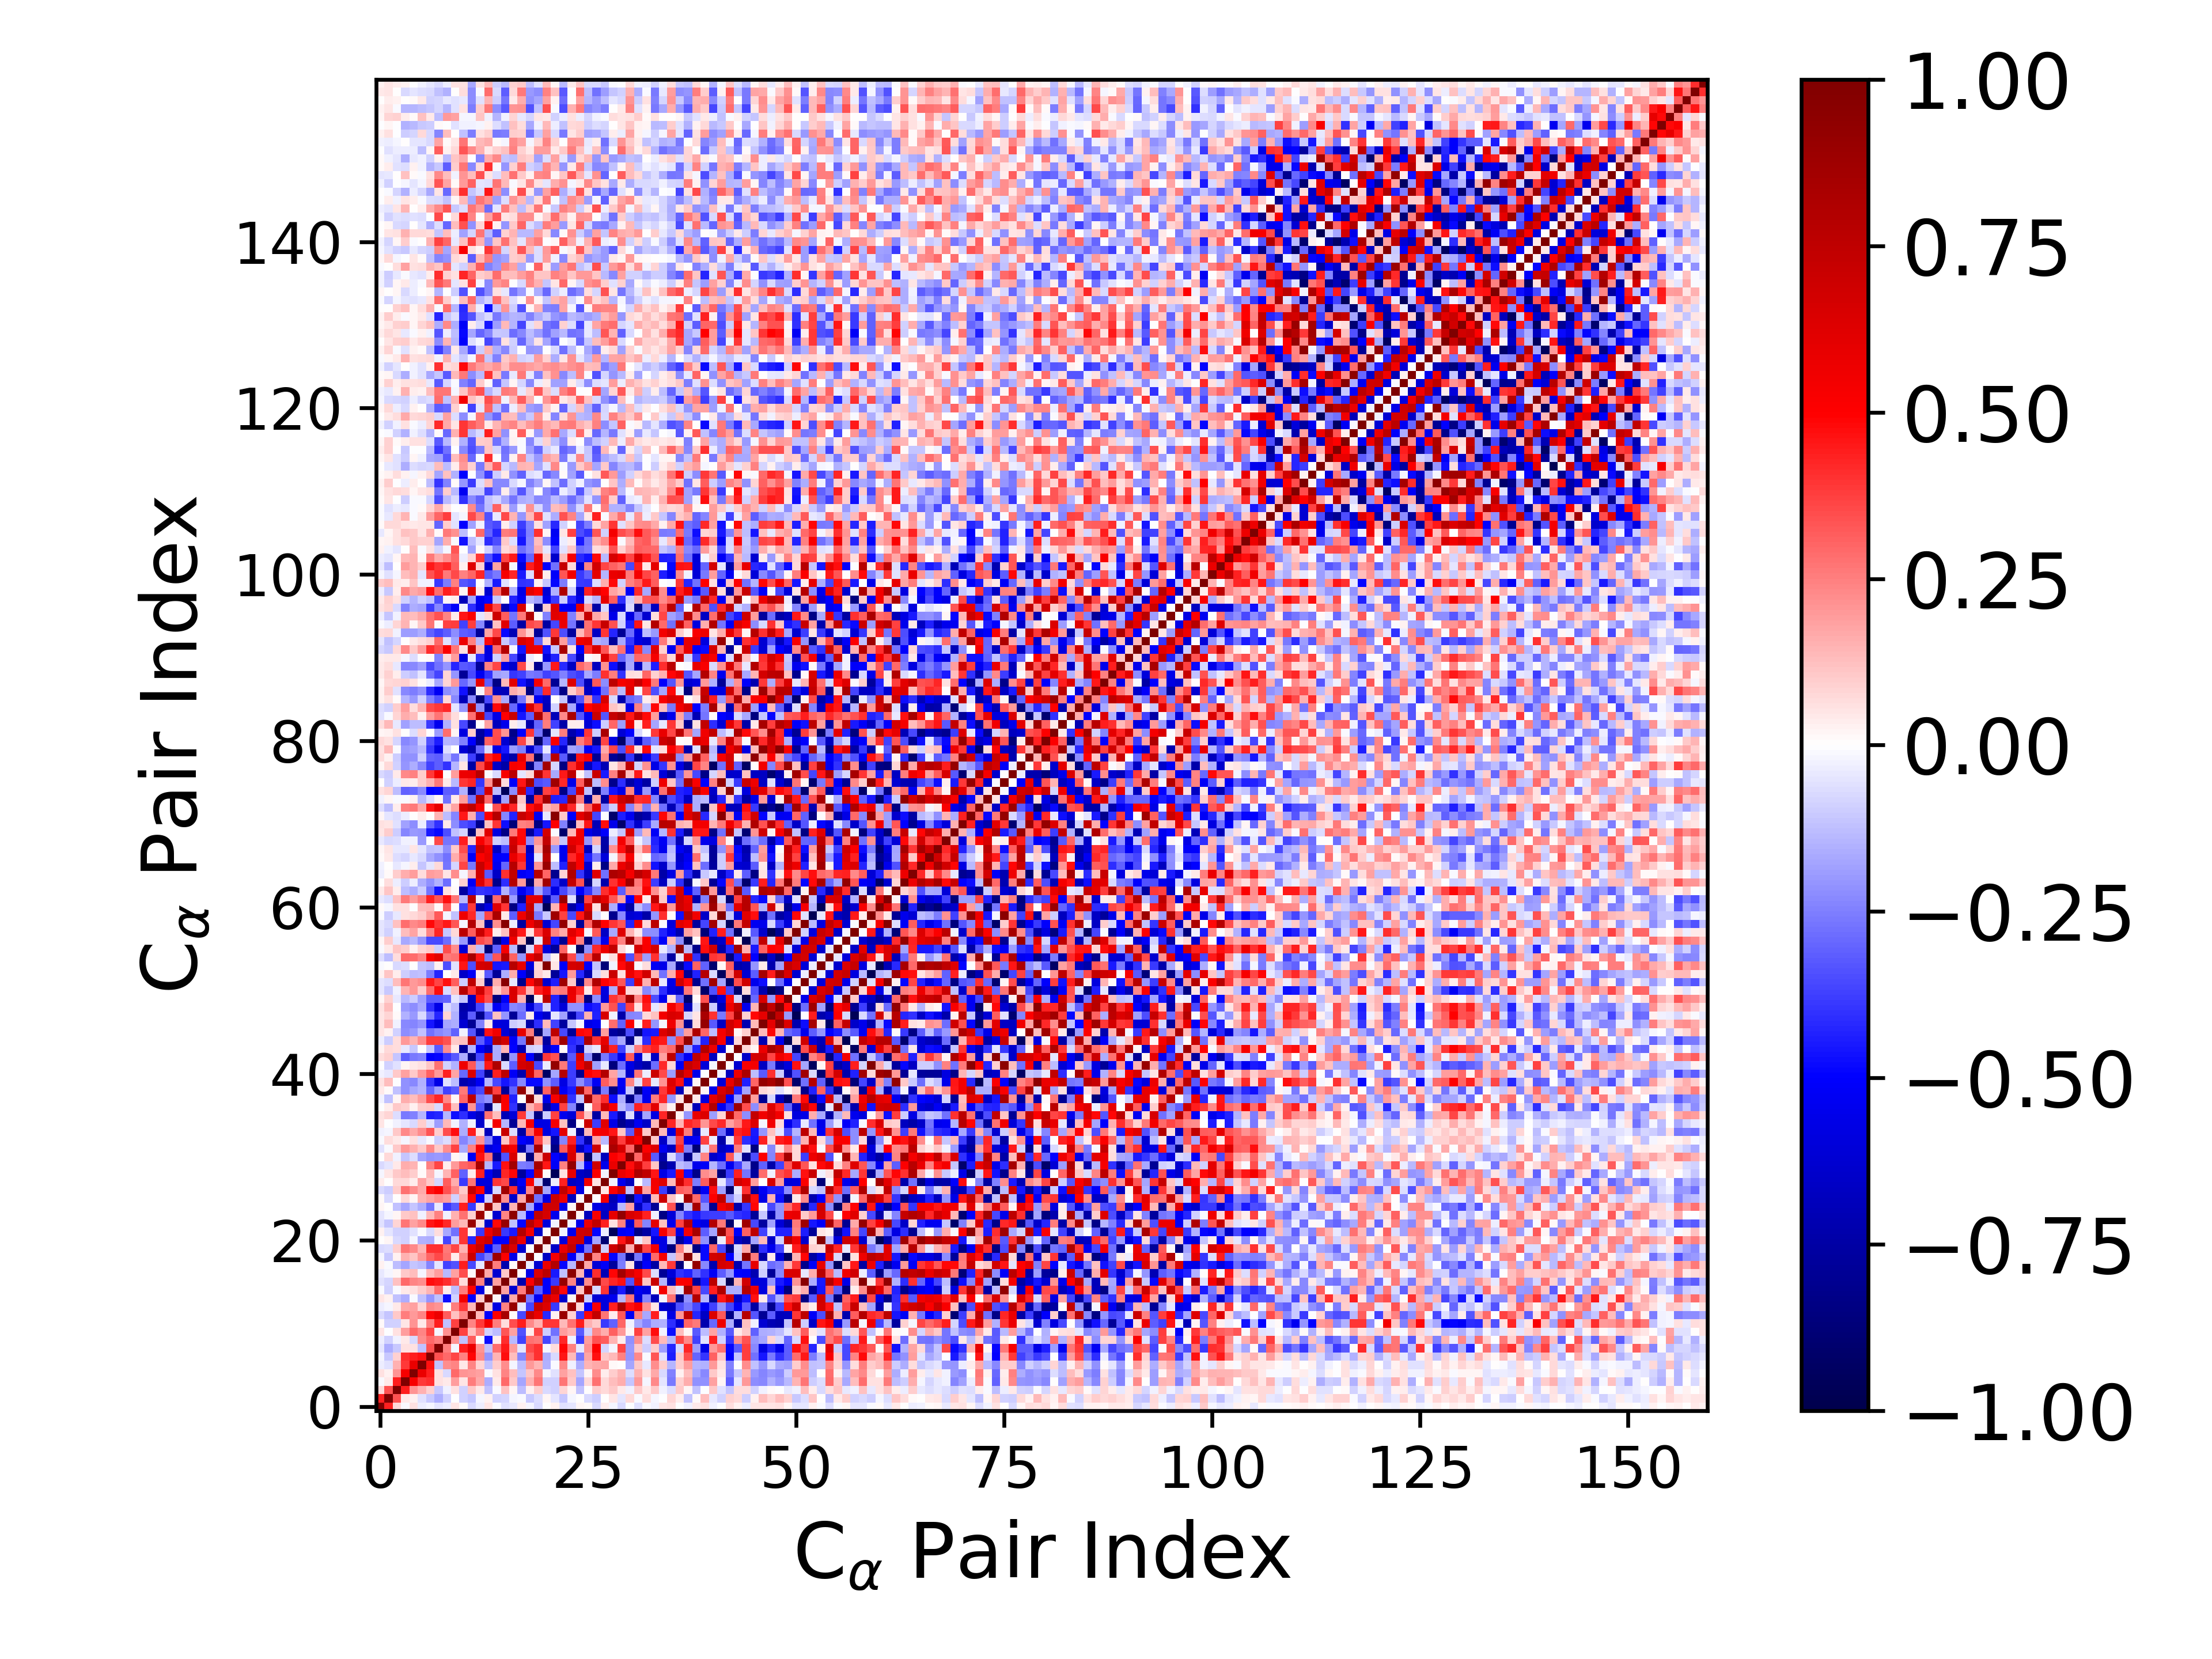

Source data for this figure (header and first rows):
1.000000000000000000e+00, 4.353542933616698085e-01, 7.406650121923175067e-02, -1.118707970186283776e-02, 6.046397805691386407e-02, -3.251698294496363495e-02, -2.123121670949410650e-02, -5.374394163560598792e-02, -3.206608625295682274e-02, 4.761256778432614717e-02, 1.560371825198382002e-02, -7.693047614007571255e-02, -3.831366542186771112e-02, 4.786502406218898220e-02, -1.113143964455483997e-02, -6.134395998172941650e-02, -4.137296649414629740e-02, 2.877600184451696227e-02, -2.115610366934231670e-02, -7.159463157025458546e-02, 4.692413206978946340e-04, 2.433611656942112969e-02, -5.594672185450454832e-02, -5.150239424035986391e-02
4.353542933616698085e-01, 1.000000000000000000e+00, 3.376645169901819066e-01, 4.628963989429314002e-02, 2.352164502333894958e-02, -5.551342995837255101e-02, -1.069169873294059658e-01, -1.623767264301283209e-01, -9.124001818493211735e-02, -3.603412975250163460e-03, -9.294289347291018188e-02, -1.133260140198409788e-01, -1.571859510526906270e-02, 2.598319170593522270e-02, -8.630981994333240814e-02, -8.560752405091667794e-02, -1.699275121538259756e-02, -1.037769287880291845e-02, -1.023782122988416282e-01, -6.288237418883016461e-02, 2.108893571149515755e-02, -4.859010312245691521e-02, -1.152670507780104575e-01, -2.288937281556489498e-02
7.406650121923175067e-02, 3.376645169901819066e-01, 1.000000000000000000e+00, 4.409833751502137411e-01, 2.058167987402348131e-01, 1.505911596700619248e-01, 8.640043262326561890e-02, -1.043989173874205062e-01, -2.666729887745420899e-02, 5.926811106837990423e-02, -9.262019719349801061e-02, 1.033677132979157337e-01, 4.605553402819149988e-02, -1.199333010041347403e-01, -1.285278199787366973e-02, 1.176167824418258429e-01, 2.207864157218417805e-02, -1.285799447052309030e-01, 2.568823109170241883e-02, 1.011352577919063245e-01, -7.234967663949203043e-02, -9.123057085150031165e-02, 8.397254637398880728e-02, 2.266314160387228674e-02
-1.118707970186283776e-02, 4.628963989429314002e-02, 4.409833751502137411e-01, 1.000000000000000000e+00, 5.298644995086636555e-01, 3.848541269319353253e-01, 4.112933257147502464e-01, 5.979921641132719679e-02, 4.105893015525474005e-02, 1.951574446814929309e-01, 4.883906103682530975e-02, 2.559003061815669500e-01, 1.711321966573980113e-01, -1.586527736187257065e-01, 4.432099099545390442e-02, 2.943966356152115105e-01, 1.045144203903757701e-01, -1.757869009388617898e-01, 1.494386587500312058e-01, 2.660208891314149726e-01, -9.100470548885798705e-02, -9.049170694860168840e-02, 2.672746012006239624e-01, 1.027665784534934901e-01
6.046397805691386407e-02, 2.352164502333894958e-02, 2.058167987402348131e-01, 5.298644995086636555e-01, 1.000000000000000000e+00, 5.762612139573515257e-01, 4.437690293388423246e-01, 5.771810252212309506e-02, -7.643666523562138437e-02, 2.908454565248131951e-01, 2.108305028219744637e-01, 2.028402658934234659e-01, 1.814020107004238602e-01, -1.173684097474010472e-02, 5.495468609213185335e-02, 2.382814000796347476e-01, 1.324131261155861161e-01, -1.095355359425072700e-01, 1.149815792382524460e-01, 2.310457202026690582e-01, -2.180528109810778506e-02, -6.240942579970428644e-02, 1.840336735900743592e-01, 1.180960470058576017e-01
-3.251698294496363495e-02, -5.551342995837255101e-02, 1.505911596700619248e-01, 3.848541269319353253e-01, 5.762612139573515257e-01, 1.000000000000000000e+00, 4.645014137151189382e-01, -1.216065744526040604e-01, 2.258163506479666793e-01, 2.349444345564979664e-01, 4.072095792074793830e-02, 2.344537220582881276e-01, 7.872040163193577689e-02, -1.179594716101268065e-01, 9.677976137641067234e-02, 2.194741459050384425e-01, -2.295226621546650123e-02, -1.313152789789227559e-01, 2.004243242122867030e-01, 1.481598232023721429e-01, -1.559617654407320364e-01, -1.314274103112749760e-02, 2.300977249317350815e-01, -2.662202796245537878e-02
-2.123121670949410650e-02, -1.069169873294059658e-01, 8.640043262326561890e-02, 4.112933257147502464e-01, 4.437690293388423246e-01, 4.645014137151189382e-01, 1.000000000000000000e+00, 3.410690783069145748e-01, 2.925312153911196478e-01, 3.631332513461674738e-01, 2.462277955988952938e-01, 4.869978120343600447e-01, 2.328565053341143942e-01, -2.067383854377088659e-01, 1.460216860752543422e-01, 4.748991502704890677e-01, 1.315879257642489641e-01, -2.363202730010708075e-01, 2.993626423345280840e-01, 4.058997972034026347e-01, -1.605833912927710772e-01, -7.734303846205393962e-02, 4.569988621916524218e-01, 1.363492079183429850e-01
-5.374394163560598792e-02, -1.623767264301283209e-01, -1.043989173874205062e-01, 5.979921641132719679e-02, 5.771810252212309506e-02, -1.216065744526040604e-01, 3.410690783069145748e-01, 1.000000000000000000e+00, 2.512146572462646832e-01, -1.807261691153697059e-02, 4.418230828313116643e-01, 5.673291231313980498e-01, 2.035474052162997982e-01, -1.231374267654762739e-01, 2.839285931812293162e-01, 4.519468950241845029e-01, 1.880543566319173299e-01, -4.976567093314589879e-02, 3.532678042501864457e-01, 3.990636843193379746e-01, -1.721557049347214804e-02, 6.853825141988473257e-02, 4.864877979038751965e-01, 2.480794749903341145e-01
-3.206608625295682274e-02, -9.124001818493211735e-02, -2.666729887745420899e-02, 4.105893015525474005e-02, -7.643666523562138437e-02, 2.258163506479666793e-01, 2.925312153911196478e-01, 2.512146572462646832e-01, 1.000000000000000000e+00, 2.135661408110386683e-01, -1.204526367750231447e-01, 3.185320012826501901e-01, 1.959977152145658819e-03, -4.699589748250950771e-01, 3.426252711819539887e-02, 4.079918319068914223e-01, -1.370992212556192968e-01, -3.711815259114804033e-01, 2.736754592747992487e-01, 2.630306168894216423e-01, -3.630312661376790540e-01, -1.709237124214421366e-01, 4.146213588632567948e-01, -3.015204519422071128e-02
4.761256778432614717e-02, -3.603412975250163460e-03, 5.926811106837990423e-02, 1.951574446814929309e-01, 2.908454565248131951e-01, 2.349444345564979664e-01, 3.631332513461674738e-01, -1.807261691153697059e-02, 2.135661408110386683e-01, 1.000000000000000000e+00, 3.701079851520803765e-01, 1.218371305405098470e-01, 2.505655496517419922e-01, -8.678327565022221635e-02, -1.323754087725916573e-01, 3.334270127668628736e-01, 1.852792833612770251e-01, -3.423682032648183715e-01, 3.484793484098718669e-02, 3.603329900001053243e-01, -1.009646170764805090e-01, -2.762301202143505052e-01, 1.908337400456977806e-01, 1.559215292072316794e-01
1.560371825198382002e-02, -9.294289347291018188e-02, -9.262019719349801061e-02, 4.883906103682530975e-02, 2.108305028219744637e-01, 4.072095792074793830e-02, 2.462277955988952938e-01, 4.418230828313116643e-01, -1.204526367750231447e-01, 3.701079851520803765e-01, 1.000000000000000000e+00, 2.405137325839818707e-01, 3.887720389766625706e-01, 5.423319097651558840e-01, 2.518613377385352514e-01, 6.282918048673635791e-02, 3.449807375615458471e-01, 4.410807992312490988e-01, 2.303887031480031655e-01, 1.547117187398211469e-01, 3.907557207043013126e-01, 3.939556573072368062e-01, 1.339177834567379100e-01, 2.793474290162090146e-01
-7.693047614007571255e-02, -1.133260140198409788e-01, 1.033677132979157337e-01, 2.559003061815669500e-01, 2.028402658934234659e-01, 2.344537220582881276e-01, 4.869978120343600447e-01, 5.673291231313980498e-01, 3.185320012826501901e-01, 1.218371305405098470e-01, 2.405137325839818707e-01, 1.000000000000000000e+00, 1.359258235493502054e-01, -5.072550481173647707e-01, 5.071975044744198025e-01, 8.365610567515655571e-01, 9.187765528924370095e-03, -3.532999337965977982e-01, 7.049892938987760704e-01, 5.779103626372759095e-01, -4.153547954916727569e-01, 3.087372119415894567e-02, 8.915592332001073261e-01, 9.173069257324967252e-02
-3.831366542186771112e-02, -1.571859510526906270e-02, 4.605553402819149988e-02, 1.711321966573980113e-01, 1.814020107004238602e-01, 7.872040163193577689e-02, 2.328565053341143942e-01, 2.035474052162997982e-01, 1.959977152145658819e-03, 2.505655496517419922e-01, 3.887720389766625706e-01, 1.359258235493502054e-01, 1.000000000000000000e+00, 9.411331166429134920e-02, -5.744722407983532397e-01, 2.428938421951663262e-01, 9.046855849621850965e-01, -4.434883789314100766e-02, -3.612615862372430819e-01, 6.990505972751034358e-01, 6.295166888459714505e-01, -3.892059710518169791e-01, 6.481984407112686974e-02, 8.826475578677975831e-01
4.786502406218898220e-02, 2.598319170593522270e-02, -1.199333010041347403e-01, -1.586527736187257065e-01, -1.173684097474010472e-02, -1.179594716101268065e-01, -2.067383854377088659e-01, -1.231374267654762739e-01, -4.699589748250950771e-01, -8.678327565022221635e-02, 5.423319097651558840e-01, -5.072550481173647707e-01, 9.411331166429134920e-02, 1.000000000000000000e+00, 1.858033205250842965e-02, -7.507472138664041950e-01, 1.716796064938496125e-01, 8.886372399002167022e-01, -2.638679806726678678e-01, -5.308110638199086129e-01, 6.890304438771233109e-01, 5.734373674834447598e-01, -6.388486723868130879e-01, 2.069972045569863292e-02
-1.113143964455483997e-02, -8.630981994333240814e-02, -1.285278199787366973e-02, 4.432099099545390442e-02, 5.495468609213185335e-02, 9.677976137641067234e-02, 1.460216860752543422e-01, 2.839285931812293162e-01, 3.426252711819539887e-02, -1.323754087725916573e-01, 2.518613377385352514e-01, 5.071975044744198025e-01, -5.744722407983532397e-01, 1.858033205250842965e-02, 1.000000000000000000e+00, 1.809667905008574829e-01, -6.315580947679694246e-01, 2.518846273583892903e-01, 8.790074997946117907e-01, -3.181167745093190224e-01, -5.120288080661146157e-01, 7.394712411351683778e-01, 4.827913903964548004e-01, -6.318088486020370098e-01
-6.134395998172941650e-02, -8.560752405091667794e-02, 1.176167824418258429e-01, 2.943966356152115105e-01, 2.382814000796347476e-01, 2.194741459050384425e-01, 4.748991502704890677e-01, 4.519468950241845029e-01, 4.079918319068914223e-01, 3.334270127668628736e-01, 6.282918048673635791e-02, 8.365610567515655571e-01, 2.428938421951663262e-01, -7.507472138664041950e-01, 1.809667905008574829e-01, 1.000000000000000000e+00, 1.024110438278976742e-01, -7.250858884858263353e-01, 5.110191075622261270e-01, 8.048419251669208796e-01, -5.021152446509592471e-01, -3.849882308002622877e-01, 9.003655611334354658e-01, 2.366949558079539662e-01
-4.137296649414629740e-02, -1.699275121538259756e-02, 2.207864157218417805e-02, 1.045144203903757701e-01, 1.324131261155861161e-01, -2.295226621546650123e-02, 1.315879257642489641e-01, 1.880543566319173299e-01, -1.370992212556192968e-01, 1.852792833612770251e-01, 3.449807375615458471e-01, 9.187765528924370095e-03, 9.046855849621850965e-01, 1.716796064938496125e-01, -6.315580947679694246e-01, 1.024110438278976742e-01, 1.000000000000000000e+00, 8.534261987622219700e-03, -5.618917939810265105e-01, 6.396076633489949925e-01, 7.617978859015209769e-01, -4.479113498533639492e-01, -1.216980548145204510e-01, 9.408427115150508335e-01
2.877600184451696227e-02, -1.037769287880291845e-02, -1.285799447052309030e-01, -1.757869009388617898e-01, -1.095355359425072700e-01, -1.313152789789227559e-01, -2.363202730010708075e-01, -4.976567093314589879e-02, -3.711815259114804033e-01, -3.423682032648183715e-01, 4.410807992312490988e-01, -3.532999337965977982e-01, -4.434883789314100766e-02, 8.886372399002167022e-01, 2.518846273583892903e-01, -7.250858884858263353e-01, 8.534261987622219700e-03, 1.000000000000000000e+00, -3.780846696693421216e-02, -6.254757642795980566e-01, 5.766409363020696954e-01, 7.939136036123499718e-01, -4.848658076772232595e-01, -1.342596758704159565e-01
-2.115610366934231670e-02, -1.023782122988416282e-01, 2.568823109170241883e-02, 1.494386587500312058e-01, 1.149815792382524460e-01, 2.004243242122867030e-01, 2.993626423345280840e-01, 3.532678042501864457e-01, 2.736754592747992487e-01, 3.484793484098718669e-02, 2.303887031480031655e-01, 7.049892938987760704e-01, -3.612615862372430819e-01, -2.638679806726678678e-01, 8.790074997946117907e-01, 5.110191075622261270e-01, -5.618917939810265105e-01, -3.780846696693421216e-02, 1.000000000000000000e+00, -6.983344372965748399e-03, -6.643799148134110766e-01, 5.361615547742168975e-01, 7.749752048871020316e-01, -5.088720451726963523e-01
-7.159463157025458546e-02, -6.288237418883016461e-02, 1.011352577919063245e-01, 2.660208891314149726e-01, 2.310457202026690582e-01, 1.481598232023721429e-01, 4.058997972034026347e-01, 3.990636843193379746e-01, 2.630306168894216423e-01, 3.603329900001053243e-01, 1.547117187398211469e-01, 5.779103626372759095e-01, 6.990505972751034358e-01, -5.308110638199086129e-01, -3.181167745093190224e-01, 8.048419251669208796e-01, 6.396076633489949925e-01, -6.254757642795980566e-01, -6.983344372965748399e-03, 1.000000000000000000e+00, 3.126363070243356329e-02, -6.530695510547097626e-01, 5.836950152740854048e-01, 7.327460207124723013e-01
4.692413206978946340e-04, 2.108893571149515755e-02, -7.234967663949203043e-02, -9.100470548885798705e-02, -2.180528109810778506e-02, -1.559617654407320364e-01, -1.605833912927710772e-01, -1.721557049347214804e-02, -3.630312661376790540e-01, -1.009646170764805090e-01, 3.907557207043013126e-01, -4.153547954916727569e-01, 6.295166888459714505e-01, 6.890304438771233109e-01, -5.120288080661146157e-01, -5.021152446509592471e-01, 7.617978859015209769e-01, 5.766409363020696954e-01, -6.643799148134110766e-01, 3.126363070243356329e-02, 1.000000000000000000e+00, 8.817346511664653566e-03, -5.952973146878332011e-01, 6.606855352480128785e-01
2.433611656942112969e-02, -4.859010312245691521e-02, -9.123057085150031165e-02, -9.049170694860168840e-02, -6.240942579970428644e-02, -1.314274103112749760e-02, -7.734303846205393962e-02, 6.853825141988473257e-02, -1.709237124214421366e-01, -2.762301202143505052e-01, 3.939556573072368062e-01, 3.087372119415894567e-02, -3.892059710518169791e-01, 5.734373674834447598e-01, 7.394712411351683778e-01, -3.849882308002622877e-01, -4.479113498533639492e-01, 7.939136036123499718e-01, 5.361615547742168975e-01, -6.530695510547097626e-01, 8.817346511664653566e-03, 1.000000000000000000e+00, -2.364519330149251683e-02, -5.545278335770577050e-01
-5.594672185450454832e-02, -1.152670507780104575e-01, 8.397254637398880728e-02, 2.672746012006239624e-01, 1.840336735900743592e-01, 2.300977249317350815e-01, 4.569988621916524218e-01, 4.864877979038751965e-01, 4.146213588632567948e-01, 1.908337400456977806e-01, 1.339177834567379100e-01, 8.915592332001073261e-01, 6.481984407112686974e-02, -6.388486723868130879e-01, 4.827913903964548004e-01, 9.003655611334354658e-01, -1.216980548145204510e-01, -4.848658076772232595e-01, 7.749752048871020316e-01, 5.836950152740854048e-01, -5.952973146878332011e-01, -2.364519330149251683e-02, 1.000000000000000000e+00, -1.983043566127055957e-02
-5.150239424035986391e-02, -2.288937281556489498e-02, 2.266314160387228674e-02, 1.027665784534934901e-01, 1.180960470058576017e-01, -2.662202796245537878e-02, 1.363492079183429850e-01, 2.480794749903341145e-01, -3.015204519422071128e-02, 1.559215292072316794e-01, 2.793474290162090146e-01, 9.173069257324967252e-02, 8.826475578677975831e-01, 2.069972045569863292e-02, -6.318088486020370098e-01, 2.366949558079539662e-01, 9.408427115150508335e-01, -1.342596758704159565e-01, -5.088720451726963523e-01, 7.327460207124723013e-01, 6.606855352480128785e-01, -5.545278335770577050e-01, -1.983043566127055957e-02, 1.000000000000000000e+00
2.182158895108972721e-02, 4.059770580433314999e-03, -1.181830166143754968e-01, -1.774364777244394897e-01, -1.109144566137160032e-01, -1.619611899411815548e-01, -2.661610348809502202e-01, -4.654863327566100689e-02, -3.862259725376807062e-01, -3.267509511534764655e-01, 4.410152588709999599e-01, -3.882454536468786244e-01, 7.434834177776367126e-02, 8.949095505430314512e-01, 1.132327525042847449e-01, -7.239372524444821488e-01, 1.454637085365808880e-01, 9.619922982852491256e-01, -1.682551191665429269e-01, -5.418741909786168875e-01, 6.913712702810302924e-01, 6.812913981523552875e-01, -5.526460408734216179e-01, 1.718191220211456871e-02
9.128206618840411027e-03, -7.525190870063416804e-02, 2.058218022804376122e-03, 7.344236548684324184e-02, 2.168011733330457713e-02, 1.424634112249487383e-01, 1.733533368956183818e-01, 2.157466031121800243e-01, 1.907885119504070526e-01, -8.604460956294422702e-02, 1.533418436489900338e-01, 4.864306928387198137e-01, -4.871551908996152869e-01, -9.950998129962351779e-02, 8.727733039975286156e-01, 2.224502545218645377e-01, -6.478588744127571353e-01, 1.717552869006065686e-01, 8.972549325612447779e-01, -2.755474539873485895e-01, -5.859098758372459637e-01, 6.957998747919637017e-01, 5.684083320090275171e-01, -6.842475085498600507e-01
-7.767817422474079803e-02, -9.499494960634172203e-02, 9.549569768275138759e-02, 2.804133225793634665e-01, 2.196386405359739558e-01, 1.646793919625535729e-01, 4.637315658478299851e-01, 5.023908089315312075e-01, 3.389289646254987631e-01, 2.277340393444781952e-01, 1.060118105997537724e-01, 7.314891057170354038e-01, 5.089564856845709695e-01, -6.157128918561192155e-01, -7.133730020151722584e-02, 8.666061229718968750e-01, 4.123856045929163439e-01, -6.096358017098161275e-01, 2.354141811189239542e-01, 8.971435605194949536e-01, -1.731364114160250933e-01, -4.897136302216058001e-01, 7.415478324345831096e-01, 5.259889557270470695e-01
3.318511044323251002e-02, 1.866702592233649956e-03, 7.069159684840761737e-02, 7.656167399462743273e-02, 3.799613931656832533e-02, 1.767003209523301255e-01, 1.067838452457543635e-01, -8.456824396706619229e-02, 3.176361378381885592e-01, 1.619578581625334412e-01, -3.868108700687197810e-01, 2.731232182090400640e-01, -5.970858968481885798e-01, -5.886750520939595388e-01, 3.934883547757835331e-01, 3.585868429820494030e-01, -7.007182919024436130e-01, -5.214815268497994261e-01, 5.078894370963321636e-01, -1.013478371909458664e-01, -8.847325863363759701e-01, -3.212327821960684476e-02, 4.354922317215886851e-01, -6.648146966873813568e-01
-2.184607799329594049e-02, 4.829067447522242262e-02, 1.024274932717305769e-01, 1.257846726109555779e-01, 9.803330928241273112e-02, 1.391947490386892528e-02, 1.341827768866022397e-01, -2.213283175394311492e-02, 1.457926868262019449e-01, 3.082396781812229425e-01, -3.071833694727394981e-01, 3.292826463925083158e-02, 4.352104456149954448e-01, -5.416882412042375305e-01, -6.960117803691419081e-01, 4.270586271617142771e-01, 4.858933890642243014e-01, -7.673770756567828144e-01, -4.915898853418801395e-01, 6.906795622829340342e-01, 1.555223506693221604e-02, -9.573285716743690221e-01, 6.003514859888974681e-02, 5.906435794919053794e-01
-7.328489862959158829e-02, -5.086766536138325606e-02, 3.997900329356199323e-02, 1.597006097720091722e-01, 1.477938456986965521e-01, 8.077083032221630621e-04, 2.457163414131281476e-01, 3.648078154169933085e-01, 3.592189821746780837e-02, 1.966339122597299816e-01, 2.993079422333721484e-01, 3.233735669493206788e-01, 8.303951991446770764e-01, -1.479753613937439816e-01, -4.455700452387028609e-01, 4.644452839744085404e-01, 8.528058412998359428e-01, -2.551730545758207902e-01, -2.672556192759800719e-01, 8.412538999783737426e-01, 4.537111181859282971e-01, -5.229025246787092351e-01, 2.459066750124496992e-01, 9.156259027254316507e-01
-2.278003114836535479e-04, 7.556306318250863296e-02, -2.690098122333506314e-02, -1.156351901889576123e-01, -6.376086406739329970e-02, -1.737669366976125895e-01, -2.068508356638105727e-01, -1.999159041788763636e-01, -2.160568143239882666e-01, 1.827639484462885433e-02, -2.558633741643706258e-02, -5.235928951883749294e-01, 4.685988825820606718e-01, 2.705377653737056631e-01, -7.742745329389063569e-01, -3.389423170834559018e-01, 6.422657604138701792e-01, 4.798263141777554808e-02, -8.530630508977005144e-01, 1.626676626708927764e-01, 6.973519491828549244e-01, -4.982920801019437573e-01, -6.236118047235913453e-01, 6.499341818017486672e-01
-5.725557912506607644e-02, -1.182853177915833137e-02, 1.028357358566439061e-01, 1.970395886482064485e-01, 1.529439974385926049e-01, 1.040299313079719179e-01, 2.326147249598301547e-01, 1.090865778195082847e-01, 2.224219281820077054e-01, 3.719459279697540088e-01, -1.673019053780524790e-01, 2.481894096318806586e-01, 5.299262427199878944e-01, -5.945825776835346188e-01, -5.360699483694461032e-01, 6.114038665945475959e-01, 5.332831758639082764e-01, -7.495592527445605890e-01, -2.590747842619085528e-01, 8.327880828676341718e-01, -3.614052708144088050e-02, -8.412109027687771912e-01, 3.279633153559285419e-01, 6.020280199674131749e-01
-1.413420088341145811e-02, 6.379571388944810240e-02, 4.400777761566380258e-02, -2.127717653062410896e-02, 5.672543635664144962e-02, -4.685046773923311897e-02, -1.514700383837055617e-02, -1.013988576648812145e-01, -6.686296196872040798e-02, 1.839438312201106540e-01, -2.359373380112630980e-01, -1.656311914372581018e-01, 2.178736985825376338e-01, -2.351796588662300180e-01, -5.853849003029401032e-01, 1.134112075484719900e-01, 3.553539355806188960e-01, -5.066534064948878813e-01, -5.683083166600924052e-01, 3.612191708239165799e-01, 1.171680942324382219e-01, -7.541889211891994460e-01, -2.377207157352774491e-01, 4.332646799193599629e-01
-3.090134074779405174e-02, -2.314605783804407971e-02, 1.084582124446335505e-01, 2.268546901260231896e-01, 1.642644943495064347e-01, 2.207454017638264265e-01, 3.307736506629705420e-01, 1.000962088954076151e-01, 3.464222210723412188e-01, 4.703042630122722945e-01, -1.606887140569457084e-01, 4.388174445376804567e-01, 4.945761075631057574e-02, -6.806808593599632529e-01, 9.154786917863103057e-03, 7.041106273816610805e-01, -6.305302068999932286e-02, -7.572844627086426916e-01, 2.946668685569246993e-01, 5.327792325945578389e-01, -5.802611804623243330e-01, -4.541005760758136112e-01, 5.991720187009930143e-01, -2.426172357627580031e-02
5.304953749852584638e-02, -3.190488590997090680e-04, -2.503631302209161427e-02, -4.700000385675675435e-02, -7.781200839476261344e-02, 9.489421412412407664e-02, -5.948138852742847899e-02, -1.904626946861634473e-01, 1.357351347235912220e-01, -2.814586267595399482e-02, -1.490462411050949565e-01, -2.658465938924966382e-02, -6.365160185348176514e-01, -2.084808969972075723e-02, 5.365612760496762945e-01, -1.422091035572350115e-01, -7.963763357134783227e-01, 1.347907356181829441e-01, 5.325128588491994108e-01, -5.766863422054212540e-01, -5.732650060761494970e-01, 5.321391067539326114e-01, 1.200368951789952537e-01, -8.378773490287383385e-01
5.651625142731103724e-02, 8.381731475705724022e-02, -6.935313066643310209e-02, -2.606817347107787119e-01, -2.478194813767167215e-01, -1.476247382590502311e-01, -4.429822613562053868e-01, -4.246573795185741296e-01, -1.469596217702908991e-01, -4.687643074327459414e-01, -4.082262531414337925e-01, -5.740306567395573323e-01, -6.620735323475143153e-01, 2.736245394059279579e-01, 1.251150906715417788e-01, -6.964220806520798890e-01, -6.038884054553842473e-01, 3.861417817208440684e-01, -1.144033056582284963e-01, -8.471079989560339474e-01, -9.645101021987834145e-02, 3.749692317147282905e-01, -5.463771187053999556e-01, -6.087613601873640423e-01
-2.274749108763683345e-03, 3.600882231569318276e-02, 1.024015616383706917e-01, 8.598187421112959972e-02, 3.038443558235879097e-02, 9.819849173781289298e-02, 1.033733912119883247e-01, -7.666806916781344905e-02, 3.595655643411950764e-01, 1.298927119345146264e-01, -6.107744643448022037e-01, 2.059346727933465127e-01, -3.418595287865386356e-01, -8.350049342774008565e-01, -5.306408401010530296e-02, 5.098046740973222191e-01, -3.989878291077694761e-01, -8.665570824457132781e-01, 1.474018900936069076e-01, 2.474540444915424575e-01, -7.680747983288231939e-01, -5.699917650457154705e-01, 3.732750461469345749e-01, -2.398686385017949341e-01
-2.392710362154891815e-02, -1.213627664806959244e-01, 1.827111127640925620e-02, 1.595038629703381394e-01, 1.315062584912904398e-01, 1.936181615288063707e-01, 3.501407460034541286e-01, 4.283112175872055283e-01, 2.266594963178674982e-01, 1.945085073486102142e-02, 3.041764127775253845e-01, 7.498724189811841745e-01, -2.601067479746864697e-01, -2.135354249795105575e-01, 8.591115113240271883e-01, 5.219930044270891800e-01, -4.309868298320756463e-01, 4.958054536456990742e-03, 9.524865821808680133e-01, 6.475114063036258027e-02, -5.572987281305489260e-01, 5.293982774080658871e-01, 7.791539715105670894e-01, -3.989706421820100046e-01
4.302937876300463177e-02, 1.132692032191155024e-02, -1.202805618341394045e-01, -2.178971463907413697e-01, -1.671552528810612559e-01, -1.480104864943388721e-01, -3.044347230722339037e-01, -1.924563659662619219e-01, -3.715937490649071084e-01, -3.263944460703009365e-01, 2.618664633044446854e-01, -4.233432493348592840e-01, -3.538779899584457711e-01, 8.045106714225930267e-01, 3.716502355463057183e-01, -7.766650415952157660e-01, -3.095174419366996110e-01, 9.111135443932060207e-01, 5.561936190918320005e-02, -8.367860760949761278e-01, 3.107801619657436509e-01, 8.423556834899321721e-01, -5.160787432330244950e-01, -4.482889271805010623e-01
5.952278510189319694e-02, 1.287964898987001561e-01, -6.530734349031497125e-03, -2.114504671720095763e-01, -2.284348376272040404e-01, -1.547246110597256252e-01, -3.971131512110258610e-01, -5.691902410813224344e-01, -6.237399064620335193e-02, -1.302002227550373981e-01, -7.241122981030820860e-01, -6.623478614457539715e-01, -5.245130754048452637e-01, -1.413834170591807549e-01, -3.588990290677311346e-01, -4.582010662058624284e-01, -4.037378397072916569e-01, -2.310903438429253165e-01, -4.809202917387808696e-01, -4.799356827953908944e-01, -2.186990934459922542e-01, -3.193380493089540417e-01, -5.750536265326737784e-01, -3.875661835615047401e-01
-2.571656206591605917e-02, -4.617379107980425917e-02, 1.049950046577838997e-01, 1.838452022909290440e-01, 1.047813655087560941e-01, 2.012948634162393391e-01, 3.094321149954748496e-01, 1.953460699157791025e-01, 4.353797564729425806e-01, 1.740762280649146843e-01, -2.922235030243461873e-01, 6.343697057965239638e-01, -3.687527849901263144e-01, -8.197032215716034687e-01, 4.351570631952348389e-01, 7.585492118461132360e-01, -5.167641830383123969e-01, -7.200058169536474040e-01, 6.726929756413420058e-01, 2.983794345700007122e-01, -9.271225257263031594e-01, -1.772595102748771301e-01, 7.891426016971047064e-01, -3.816517669176493488e-01
-2.701626579623769928e-03, -8.903824037517352186e-02, -5.992961402689262612e-02, 1.833796342712871660e-02, 4.504503498601469813e-02, 5.961827958331470528e-02, 1.158326924317527734e-01, 2.772404818470392551e-01, -8.688665362257853853e-02, -1.495078366219514121e-01, 5.622936422455612204e-01, 3.246636408801402141e-01, -2.078609919042483656e-01, 4.526127170108662501e-01, 8.080470284669942771e-01, -7.491875184883164951e-02, -3.165866975575339914e-01, 6.564805743515573777e-01, 6.993472718498601193e-01, -3.568486767048478780e-01, -3.811562716020819308e-02, 9.202934213944284902e-01, 2.633913220332158023e-01, -3.823713076322358129e-01
6.682239190489025482e-02, 9.364847862745431795e-02, -1.141462402585780855e-01, -3.135753033812247459e-01, -2.607843897562446278e-01, -2.496773793784113626e-01, -5.067994785322331719e-01, -4.907664552069101460e-01, -3.965483670256368942e-01, -3.264656225679187784e-01, -1.631439166338752855e-01, -8.415446398202378608e-01, -3.664283369595899842e-01, 6.612099067514612960e-01, -1.569387452083464418e-01, -9.655295577307064780e-01, -2.107667021583311817e-01, 6.310115338994856105e-01, -4.948019648796639358e-01, -8.426410947654273675e-01, 3.876268573763453351e-01, 3.409995862990931048e-01, -9.044922840508894391e-01, -3.223635761482383510e-01
2.402968481369285175e-02, 7.694225450264155497e-02, 6.733333973176845733e-02, -4.432439477844908604e-02, -1.077171489799357285e-01, -6.784922686565251354e-03, -1.160278562675536307e-01, -3.272509245619045215e-01, 2.232349980706118953e-01, 4.091074362533056452e-02, -7.769511397523851670e-01, -1.469930343792814620e-01, -5.219430868575731797e-01, -6.636902259445621732e-01, -1.615768525405410494e-01, 1.422436385366877831e-01, -4.990888040603435605e-01, -7.072649950652030171e-01, -8.721458640985149668e-02, -7.641700506561559247e-02, -6.699802039841401546e-01, -5.104285402007884276e-01, 9.908727717248651951e-03, -3.990315032819152785e-01
-3.330217743473719988e-02, -9.937515497094351336e-02, 6.292360236352712022e-02, 1.970463325152449763e-01, 1.461605942781256384e-01, 2.208765571892914725e-01, 3.827342867477814825e-01, 3.763124654018258353e-01, 3.385491527755639662e-01, 1.037163780167622423e-01, 1.213866664819485269e-01, 7.789698811006334767e-01, -3.198501681488413184e-01, -4.596444545976879903e-01, 7.819142594499557397e-01, 6.732787659789605250e-01, -5.079561012039547352e-01, -2.729626512237506297e-01, 9.489498837790106833e-01, 1.672067271515488562e-01, -7.578225072027562348e-01, 3.109743179533203117e-01, 8.673867148205346433e-01, -4.276591531105053412e-01
5.307602197474410588e-02, 2.570044228736675582e-02, -9.021153818063880336e-02, -2.211268707761849250e-01, -1.954404396012217326e-01, -1.243625744018578283e-01, -2.799506922417635546e-01, -2.335318694041534637e-01, -2.105262292408684732e-01, -3.063073295666747797e-01, -2.615129672681871728e-02, -3.347460805846019238e-01, -7.504582452077842580e-01, 4.674003224210683261e-01, 5.516532846600746831e-01, -6.114344513702629769e-01, -7.130997198940135506e-01, 5.874123839196326857e-01, 2.546220952961736894e-01, -9.162091521572951480e-01, -1.727164620098292913e-01, 7.515972855812068643e-01, -3.524918431407795261e-01, -7.864208118588007501e-01
5.430990036156296136e-02, 1.282527203493537549e-01, -3.047020805418708400e-02, -2.341494594399680940e-01, -2.358547662378367715e-01, -2.071221702861215097e-01, -4.566038941260284756e-01, -5.826483489408892380e-01, -1.772626984309701170e-01, -1.607287784190872815e-01, -6.225319248666125738e-01, -7.891410514003532883e-01, -2.486146212802272937e-01, 4.506410561169484769e-02, -5.925342985385504413e-01, -5.961396708175913384e-01, -9.389305627172982172e-02, -7.593420061483327488e-02, -7.345302572892651316e-01, -4.099954873532881683e-01, 1.341336701869247916e-01, -3.712127647714565382e-01, -7.580703830421349210e-01, -1.106508304997179254e-01
4.995636145564678193e-02, 8.155559552180589866e-02, 1.318489292650515052e-02, -1.504086733384812635e-01, -2.008424141163144827e-01, -7.763453321474818314e-02, -2.605971264018102640e-01, -4.277250621976339540e-01, 8.143962941267329780e-02, -1.496052030599258342e-01, -7.060169187600147112e-01, -3.127143957005990016e-01, -8.101213546838931245e-01, -3.299490548887732966e-01, 1.180988474475026945e-01, -2.080987792062477526e-01, -7.879955825175148920e-01, -2.884471451290409605e-01, 4.374188035207894620e-02, -5.428031136328795858e-01, -6.443748897750551929e-01, -4.707144517652003812e-02, -1.847081901259502723e-01, -7.359599204987797849e-01
5.515183820497165934e-02, 1.315297615927109864e-01, -1.696561247567413694e-03, -1.995473724530572590e-01, -2.264261381019267994e-01, -1.710653817558871193e-01, -4.015071780637154419e-01, -5.671139293400176973e-01, -7.581856044846592424e-02, -1.286074025262787246e-01, -7.317480763178569880e-01, -6.799734671989358104e-01, -3.551345462722695356e-01, -1.529068359123019749e-01, -5.192594036523151546e-01, -4.453611721301047877e-01, -2.316704681069903515e-01, -2.570693850501062361e-01, -6.091285795343106546e-01, -3.650176714622878071e-01, -8.972054373259864823e-02, -4.337371180647688895e-01, -6.092507318794356808e-01, -2.159095312897104102e-01
2.030566674183771625e-02, 8.884323657197357171e-02, -4.253847576593184493e-02, -1.376362045012712865e-01, -9.602431825712658131e-02, -1.820809305766351582e-01, -3.126902690693910691e-01, -3.191533165316655651e-01, -2.982483077274214467e-01, -4.986184657095437539e-02, -1.126847955439100740e-01, -6.735480034646840197e-01, 4.656972055972304902e-01, 3.462860388006815948e-01, -8.543096696281835545e-01, -5.225491131202206763e-01, 6.344580250861971971e-01, 1.532693695451814164e-01, -9.513390130574896908e-01, 2.440482675752078320e-02, 7.635649266731718843e-01, -4.359824929919007830e-01, -7.508866491614671901e-01, 5.630012301474625058e-01
-5.147020853067970497e-02, -1.024926407788379068e-01, -2.369248938514379246e-02, 1.473376368942552750e-01, 2.025015396244604915e-01, 9.804365750044660710e-02, 2.824915068235337445e-01, 4.763995859378094000e-01, -7.063299483545459889e-02, 1.238955136863563178e-01, 7.789501001802696667e-01, 3.925841659985389032e-01, 6.857012770185284545e-01, 3.766833434503801259e-01, 9.505867546493972087e-02, 2.105018701136868176e-01, 6.430658800950027620e-01, 3.835280759096727499e-01, 1.426507718299745153e-01, 4.394984695971688726e-01, 5.529058747575055222e-01, 2.401220891182251627e-01, 2.621920081484463427e-01, 5.853748461356260702e-01
-5.264858951364115996e-02, -6.366173578686404322e-02, 1.282454780674067152e-01, 2.722204666138195450e-01, 2.011997204731574562e-01, 2.265431607179965168e-01, 4.501810398915089273e-01, 3.631237042621786038e-01, 4.660645454725337311e-01, 3.170476973498352335e-01, -9.915871056066941081e-02, 7.567663245617460843e-01, 9.737704184804941987e-02, -8.393154710993961931e-01, 1.634835455708307517e-01, 9.539826220416255387e-01, -4.044448843799570287e-02, -8.169685506632051730e-01, 4.907830243471767995e-01, 7.205861572025308304e-01, -6.398872529069131732e-01, -4.432382162576146700e-01, 8.678811424408220399e-01, 1.063490288844171211e-01
2.492777880816652095e-02, 1.165539935262794591e-01, 3.583012722034997072e-02, -9.813926828701413640e-02, -1.250799045726188330e-01, -1.208994677429700848e-01, -2.542639766883776353e-01, -4.242074683530730472e-01, 3.471316520054505434e-03, 4.072587001406247770e-02, -6.545010122347307835e-01, -5.192517174444377659e-01, 3.175697332378251553e-02, -3.275710851697408166e-01, -7.826428126691731268e-01, -1.605895473671429818e-01, 1.577534350965433541e-01, -5.099584288611668237e-01, -7.507903375303972560e-01, 8.961796070036129325e-02, 4.343805715417746460e-02, -7.886899099113096057e-01, -4.564408471476381624e-01, 2.016059185683085619e-01
-9.046100601520263781e-03, 9.479128933470489784e-05, -7.653514899144132910e-02, -6.869883605098213442e-02, 6.182734325645797280e-03, -1.128550607040123971e-01, -1.316870704663263836e-01, 2.455178432315921477e-02, -3.477560969056300300e-01, -5.668594537516215975e-02, 4.597904260323222858e-01, -3.463785595757118418e-01, 6.588914831893242230e-01, 6.852227843624798531e-01, -4.562433276588463982e-01, -4.462987410210526584e-01, 7.759891348745143747e-01, 5.827782833451169431e-01, -5.865963657288751909e-01, 7.372286031889176139e-02, 9.744725265630580502e-01, 4.914623284569118872e-02, -5.136054033098598204e-01, 6.566409219210914694e-01
-6.736179388747186303e-02, -1.256128407499633171e-01, 6.374573608556591275e-02, 2.928809169367415643e-01, 2.851048922199696523e-01, 2.365192231426992975e-01, 5.204794201052486136e-01, 6.036739667966836143e-01, 2.596662289470906271e-01, 2.771753608845582417e-01, 5.339425511465768492e-01, 8.408691084566877194e-01, 4.608625389120419857e-01, -2.625107800521459533e-01, 3.350507322981720604e-01, 7.901085656128168377e-01, 3.066139517745325449e-01, -2.061822966567913307e-01, 5.799582718388983649e-01, 7.111090761700792351e-01, -1.175320484005669963e-01, 2.384162620506051836e-02, 8.317527046418626835e-01, 3.592095873413469476e-01
-8.169225563955787028e-03, 4.017283567187077131e-02, 1.114971243583242899e-01, 9.861669411425606768e-02, 2.685197224874292035e-02, 8.140934611344741167e-02, 1.089500623043212491e-01, -9.939154869782546031e-02, 3.477333342470050326e-01, 2.250033195452372514e-01, -6.241437225134236488e-01, 1.537665868942072467e-01, -1.187448996522515871e-01, -8.675755792295382074e-01, -3.064520312600367835e-01, 5.302920477260826271e-01, -1.354881650604316812e-01, -9.513084235417523793e-01, -7.605004022598588209e-02, 4.255653570026310395e-01, -5.954633167986810305e-01, -7.845534061295418304e-01, 3.042564109611713419e-01, -4.940100574048485833e-04
2.279821360145056416e-02, 9.900927149169989894e-02, -4.105938539136832349e-02, -1.695548766235224214e-01, -1.338191227679240702e-01, -2.082432448930535140e-01, -3.522919202718860499e-01, -3.589552512357049863e-01, -2.857533184604079679e-01, -6.691978309867217811e-02, -1.999297673353530314e-01, -7.229954592410935410e-01, 3.590100836604284140e-01, 3.113846196317797688e-01, -8.533699312758743494e-01, -5.571806518494627491e-01, 5.526019461480727868e-01, 1.124061552529515423e-01, -9.766940966749264597e-01, -4.030609830442510172e-02, 7.009251856665790203e-01, -4.638461499596459592e-01, -7.985299876066829228e-01, 4.922742008894304688e-01
-4.848755368621367190e-02, -9.153086746863493828e-02, -2.545734840238924462e-02, 1.299664499315220101e-01, 1.765058078878530556e-01, 6.751008516589533659e-02, 2.346282465468767786e-01, 4.267726834707154526e-01, -1.135320627911351188e-01, 7.622268395476812508e-02, 7.578264210481195917e-01, 3.132333939303048598e-01, 7.105062172891245531e-01, 4.377768285913590240e-01, 3.192069481720728741e-02, 1.220898542942372988e-01, 6.780399447720630857e-01, 4.460492641164267580e-01, 6.058124824376096007e-02, 3.950840633721919293e-01, 6.364655379756404274e-01, 2.459780585140469988e-01, 1.703044810086269401e-01, 6.131478501774026979e-01
-5.089938411359572895e-02, -7.571481083331839390e-02, 1.178800877684708509e-01, 2.837966359394898941e-01, 2.272311558151959010e-01, 2.535872626889889569e-01, 4.771621155526208913e-01, 3.928412473748679190e-01, 4.514866371785539734e-01, 3.327354236091899509e-01, -1.767031113301842024e-02, 7.951125027206793483e-01, 1.222893115734609154e-01, -7.911546194302722101e-01, 2.244285006814014938e-01, 9.633022122574046442e-01, -3.881374629806058629e-02, -7.598548747459040742e-01, 5.575830775266953365e-01, 7.172410675346787556e-01, -6.291853984732718175e-01, -3.649093995109831123e-01, 9.074736428864005333e-01, 9.306620309431457017e-02
-1.038789895216826048e-02, -9.560475944485116728e-02, -4.482647273021068968e-02, 5.671724976064398960e-02, 7.475514218885037643e-02, 9.465809675467892759e-02, 1.770722491915995567e-01, 3.231243381041050688e-01, -2.210444601173293389e-02, -1.178685677883809652e-01, 5.572956773928212648e-01, 4.167594945892098557e-01, -1.770352166128475457e-01, 3.597784385976496857e-01, 8.226765068021417715e-01, 4.058312679606443374e-02, -3.148416948750607514e-01, 5.683707807177276194e-01, 7.625536651218058903e-01, -2.641348422208817937e-01, -1.050300504731573048e-01, 8.732496537685427995e-01, 3.734941073796357869e-01, -3.591823346083703461e-01
9.260533634706963682e-03, -2.197265666502224227e-02, 5.705974996049991560e-02, 6.104733608354638574e-02, -3.980378673325792385e-03, 1.260392411331747453e-01, 1.362408714128506004e-01, 1.470436643233452058e-02, 3.133467055012487124e-01, 1.413137927874326058e-02, -3.630722391722949749e-01, 3.850406777747095166e-01, -7.188369723485477092e-01, -5.798724609299547028e-01, 6.160228107990024515e-01, 3.961987013877844577e-01, -8.359554012653187538e-01, -4.304370045539297474e-01, 7.033649446912577652e-01, -1.707570027893794973e-01, -9.666351764214994313e-01, 1.443848566635796138e-01, 5.367212874745814766e-01, -7.460342486961052400e-01
... 99 more rows
